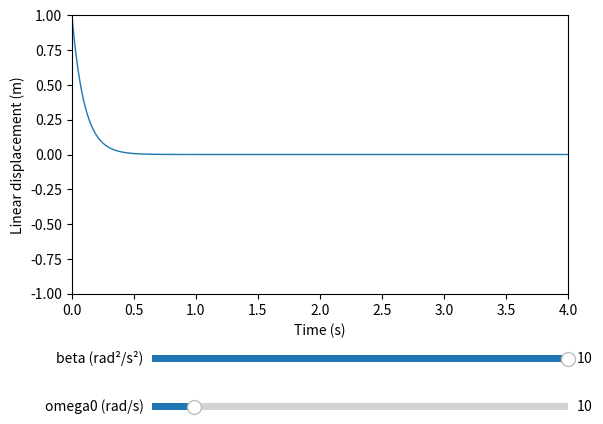

Python code for this plot:
import scipy
import numpy as np
import matplotlib.pyplot as plt
from matplotlib.widgets import Slider

xi = 1 # initial displacement (m)
vi = -10 # initial velocity (m/s)
ti = 0 # initial time (s)
tf = 4 # final time (s)
samples = 1000 # time resolution (Hz)
array_t = np.linspace(ti, tf, num=samples) # array of time values

fig = plt.figure() # matplotlib figure
ax = fig.add_subplot(
    xlim = (ti, tf), xlabel = "Time (s)",
    ylim = (-xi, +xi), ylabel = "Linear displacement (m)"
) # main plot
fig.subplots_adjust(bottom=0.3) # shift main plot up

ax_beta = fig.add_axes([0.25, 0.15, 0.65, 0.03]) # beta slider
slider_beta = Slider(
    ax=ax_beta, label='beta (rad²/s²)',
    valmin=0, valmax=10, valinit=10
)

ax_omega0 = fig.add_axes([0.25, 0.05, 0.65, 0.03]) # omega0 slider
slider_omega0 = Slider(
    ax=ax_omega0, label='omega0 (rad/s)',
    valmin=0, valmax=100, valinit=10
)

def ddt(_, state): # [x, v] -> [dx/dt, dv/dt]
    [x, v] = state
    beta = slider_beta.val
    omega0 = slider_omega0.val

    return [ v, -(2*beta*v + omega0*omega0*x) ]

def array_x(): # array of displacement values
    state = [xi, vi]
    solve = scipy.integrate.solve_ivp(ddt, [ti, tf], state, t_eval=array_t)
    return solve.y.T[:, 0]

line, = ax.plot(array_t, np.zeros_like(array_t), '-', lw=1)

def update(_): # update values on slider input
    line.set_ydata(array_x())
    fig.canvas.draw_idle()

update(0)

# register the update function with each slider
slider_omega0.on_changed(update)
slider_beta.on_changed(update)

plt.show()
